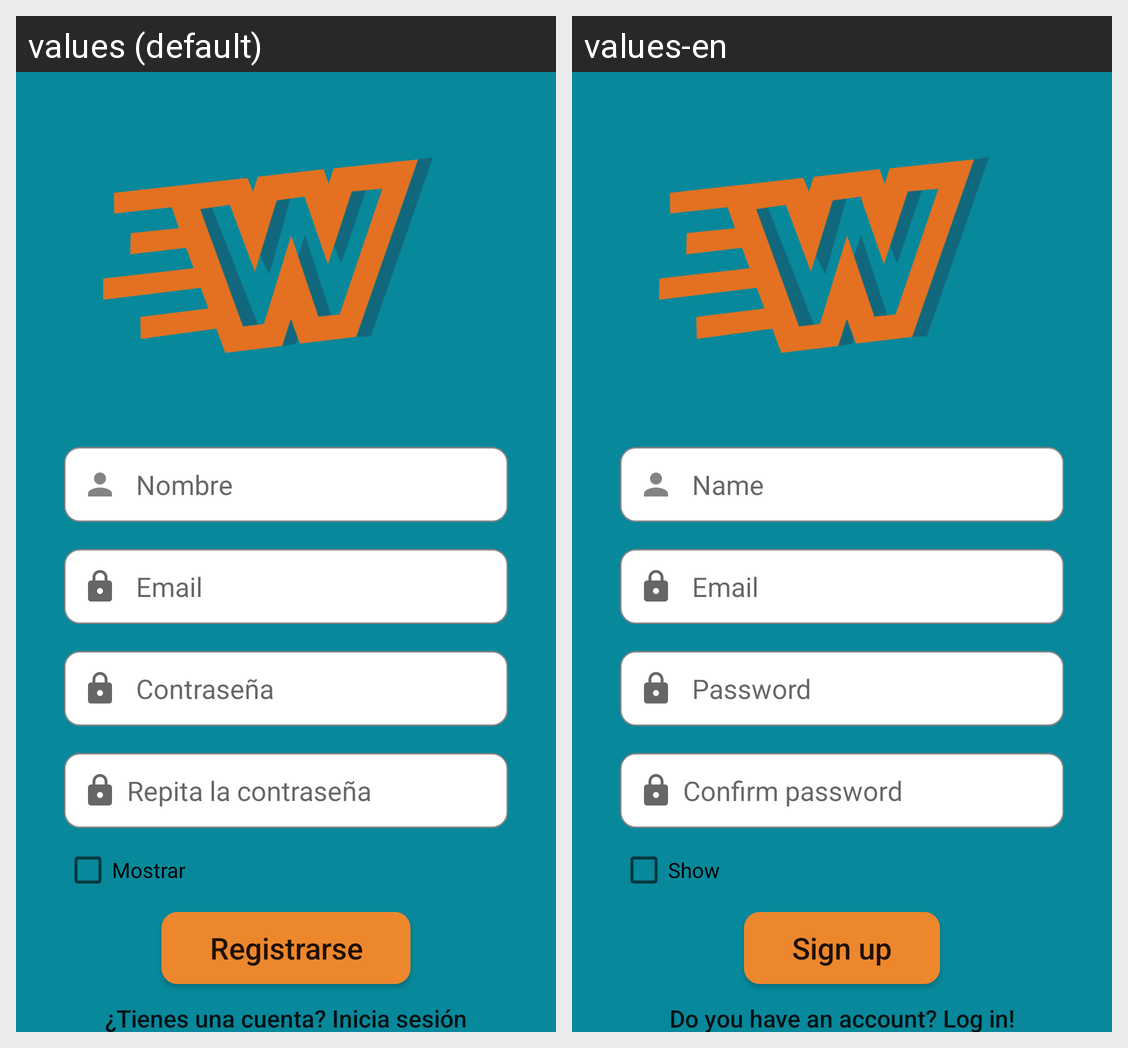

The Android screen above is rendered under two locales of the same app. Produce the string resources it draws, with the default and per-locale values.
Android screen res/layout/act_register.xml rendered under 2 locales, left to right: values (default), values-en. Device: Nexus 5 (rendered at 1080×1920; each locale shown at half size, 540×960, under a caption strip naming it); theme Theme.Walls4me.
Strings drawn on this screen, with the default value and each locale's value (text and hints the layout hard-codes, and strings that could not be matched under every locale, appear in the picture but are not listed):

act_register_hint_nombre
  values: Nombre
  values-en: Name

act_register_hint_email
  values: Email
  values-en: Email

act_register_hint_password
  values: Contraseña
  values-en: Password

act_register_hint_confirm_password
  values: Repita la contraseña
  values-en: Confirm password

act_login_mostrar_password
  values: Mostrar
  values-en: Show

act_register_btn_register
  values: Registrarse
  values-en: Sign up

act_register_txt_ir_a_login
  values: ¿Tienes una cuenta? Inicia sesión
  values-en: Do you have an account? Log in!
